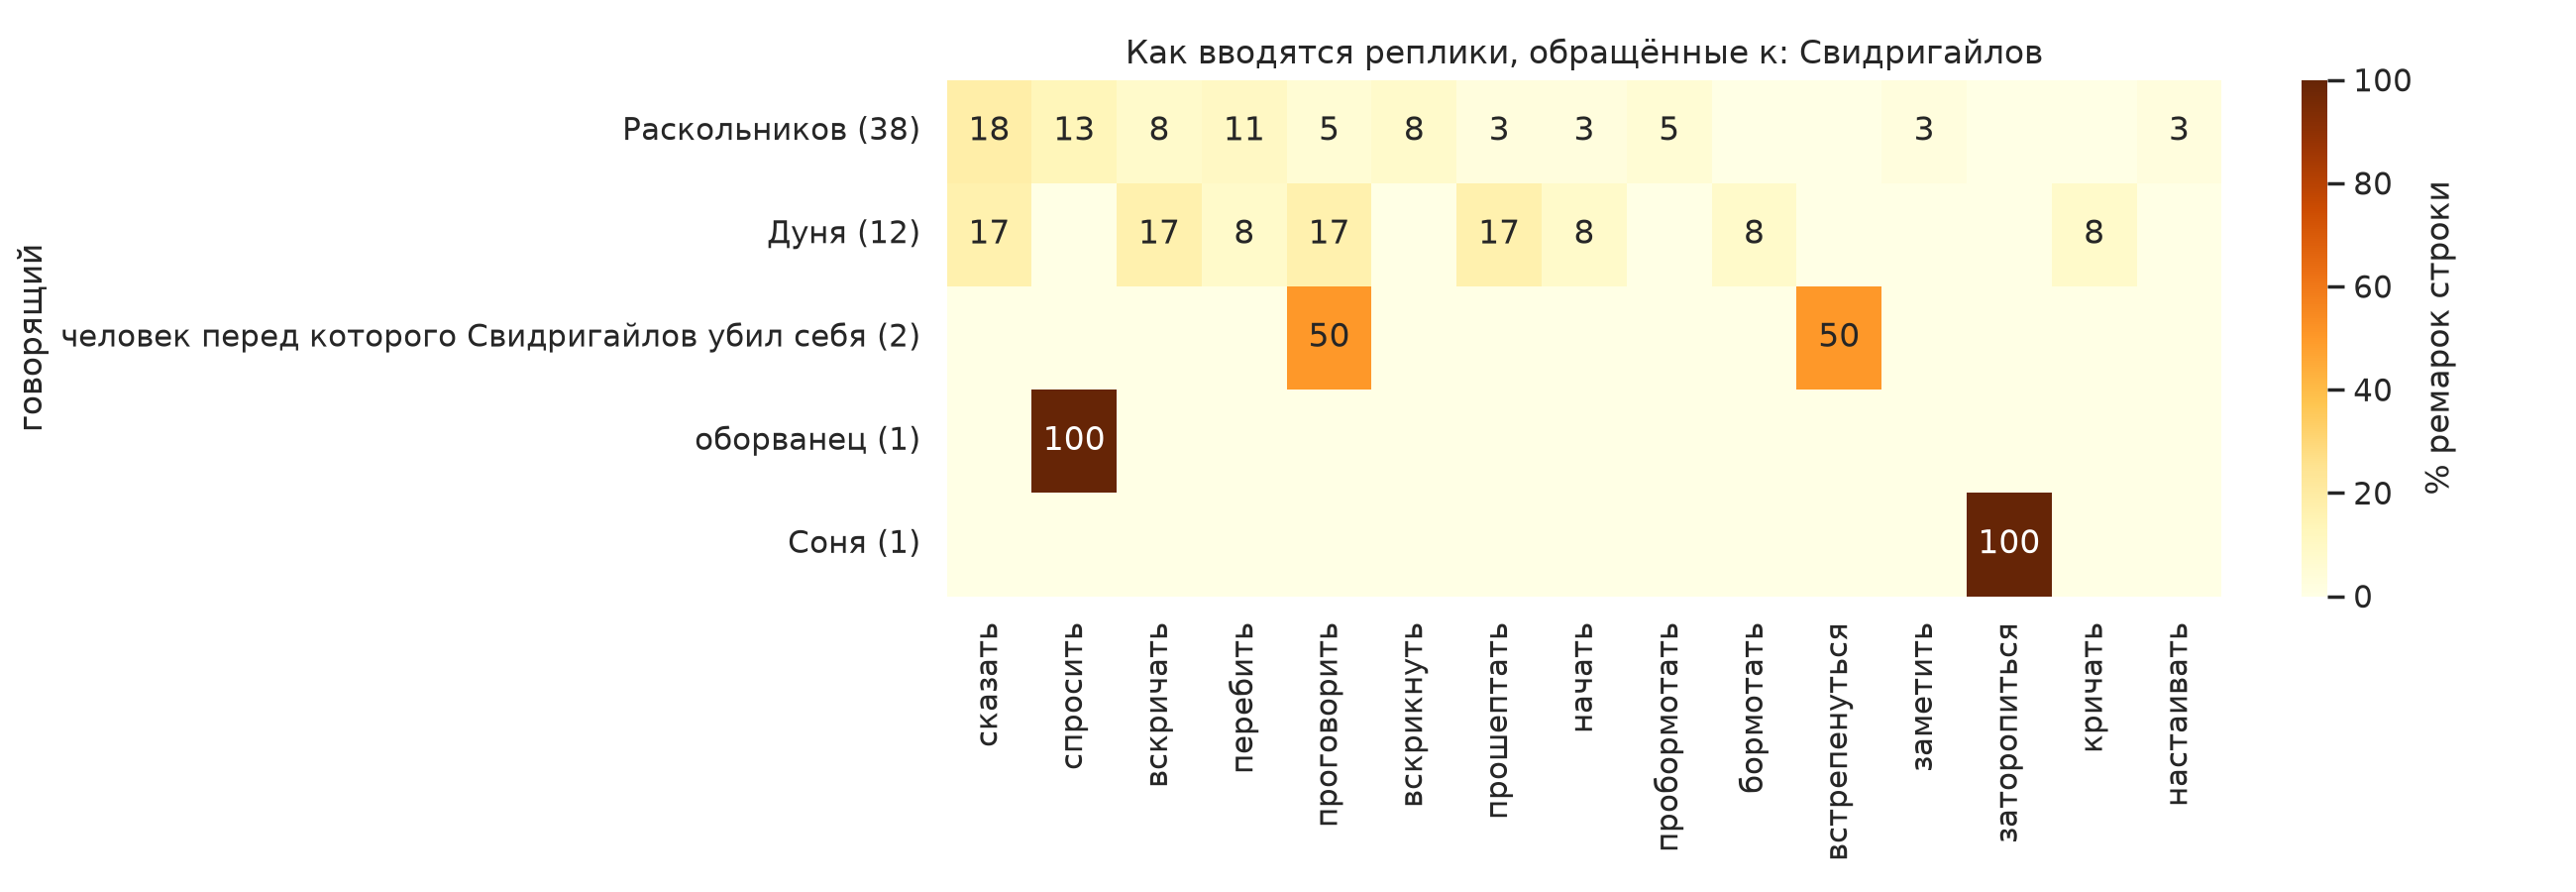

The file beside this chart, header and first rows:
speaker, бормотать, вскрикнуть, вскричать, встрепенуться, заметить, заторопиться, кричать, настаивать, начать, ответить, отвечать, отозваться, отрезать, перебить, перервать, пробормотать, проговорить, продолжать, произнести, прошептать, раздражаться, сказать, спросить
Раскольников, 0.0, 3.0, 3.0, 0.0, 1.0, 0.0, 0.0, 1.0, 1.0, 1.0, 1.0, 1.0, 1.0, 4.0, 1.0, 2.0, 2.0, 1.0, 1.0, 1.0, 1.0, 7.0, 5.0
Дуня, 1.0, 0.0, 2.0, 0.0, 0.0, 0.0, 1.0, 0.0, 1.0, 0.0, 0.0, 0.0, 0.0, 1.0, 0.0, 0.0, 2.0, 0.0, 0.0, 2.0, 0.0, 2.0, 0.0
человек перед которого Свидригайлов убил…, 0.0, 0.0, 0.0, 1.0, 0.0, 0.0, 0.0, 0.0, 0.0, 0.0, 0.0, 0.0, 0.0, 0.0, 0.0, 0.0, 1.0, 0.0, 0.0, 0.0, 0.0, 0.0, 0.0
оборванец, 0.0, 0.0, 0.0, 0.0, 0.0, 0.0, 0.0, 0.0, 0.0, 0.0, 0.0, 0.0, 0.0, 0.0, 0.0, 0.0, 0.0, 0.0, 0.0, 0.0, 0.0, 0.0, 1.0
Соня, 0.0, 0.0, 0.0, 0.0, 0.0, 1.0, 0.0, 0.0, 0.0, 0.0, 0.0, 0.0, 0.0, 0.0, 0.0, 0.0, 0.0, 0.0, 0.0, 0.0, 0.0, 0.0, 0.0
